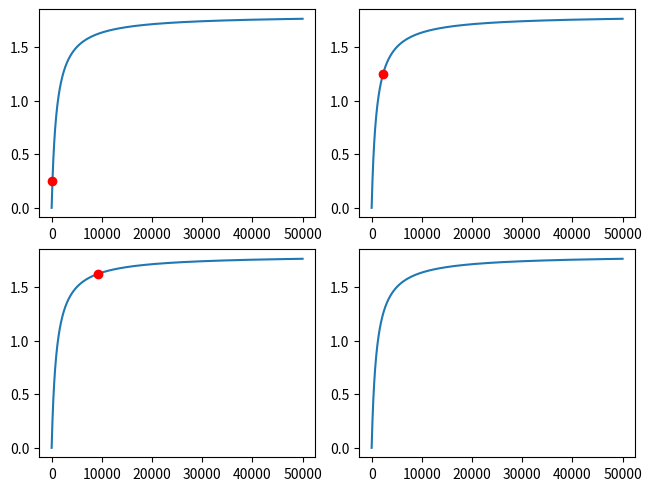

Write the Python code that produced this figure.
#By diegofdiaz
#Codio utilizando para la generación de las graficas
import numpy as np
import matplotlib.pyplot as plt
from sympy.solvers import solve
from sympy import Symbol
#-------Declaración de variables utiles-----------
delta=0.01 #Representa el paso entre cada data a graficar
h=np.arange(0,50000+delta,delta)
b=(((1.8*10**(-3))*h)/(1+(10**(-3)*h)))
x = Symbol('x')
#-------------Primer dato---------------
flujo1=1*(10**(-3)) #Wb
b1=(flujo1/(0.004))
h1=solve((((1.8*10**(-3))*x)/(1+(10**(-3)*x))-b1))
print(h1)
#plt.plot(h1,b1, marker="o", color="red")
#plt.show()
#-------------segundo dato---------------
flujo2=5*(10**(-3)) #Wb
b2=(flujo2/(0.004))
h2=solve((((1.8*10**(-3))*x)/(1+(10**(-3)*x))-b2))
print(h2)
#-------------tercer dato---------------
flujo3=6.5*(10**(-3)) #Wb
b3=(flujo3/(0.004))
print(b3)
h3=solve((((1.8*10**(-3))*x)/(1+(10**(-3)*x))-b3))
print(h3)
#-------------------Graficas-------------------
fig, [[ax1, ax2], [ax3, ax4]] = plt.subplots(nrows=2, ncols=2, constrained_layout=True)
ax1.plot(h,b)
ax1.plot(h1,b1, marker="o", color="red")
ax2.plot(h,b)
ax2.plot(h2,b2, marker="o", color="red")
ax3.plot(h,b)
ax3.plot(h3,b3, marker="o", color="red")
ax4.plot(h,b)
plt.show()
